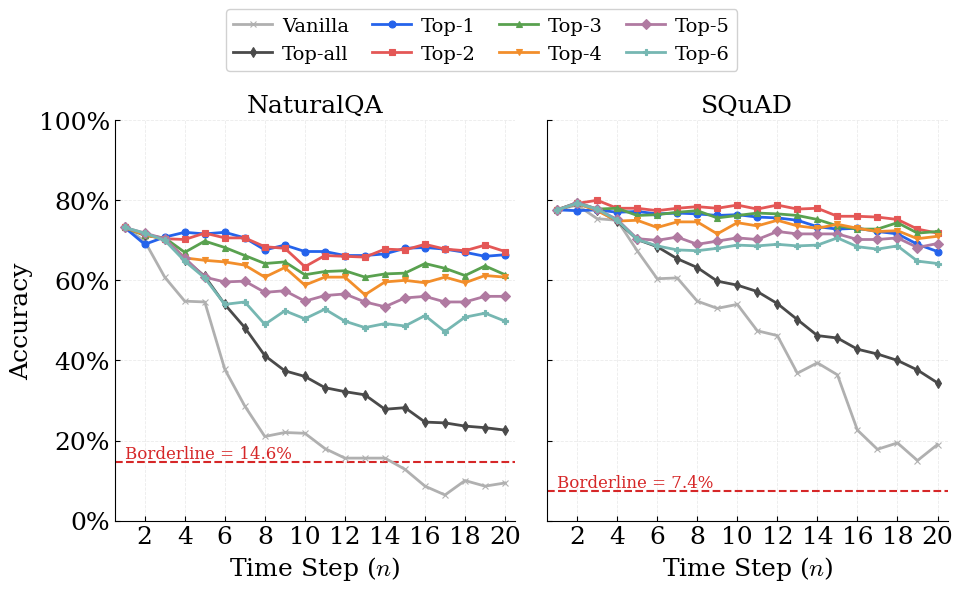

Write Python code to recreate this figure.
"""
plot_retention_lines.py
========================
基于 plot_retention_different_k.py 中的数据，
模仿 plot_investigation.py 的论文级折线风格，
在一张图中用两个子图分别绘制 NQA 和 SQuAD 的 Accuracy vs Time Step 折线，
共用一个图例。
"""

import numpy as np
import matplotlib.pyplot as plt
from matplotlib.ticker import PercentFormatter
import os

# ============================================================
#  全局样式 — 论文级排版（与 plot_investigation.py 一致）
# ============================================================
plt.rcParams.update({
    "font.family":        "serif",
    "font.serif":         ["Times New Roman", "DejaVu Serif"],
    "mathtext.fontset":   "cm",
    "font.size":          18,
    "axes.labelsize":     18,
    "axes.titlesize":     18,
    "xtick.labelsize":    18,
    "ytick.labelsize":    18,
    "legend.fontsize":    14,
    "figure.dpi":         150,
    "savefig.dpi":        300,
    "savefig.bbox":       "tight",
    "axes.spines.top":    False,
    "axes.spines.right":  False,
    "axes.linewidth":     0.8,
    "xtick.direction":    "in",
    "ytick.direction":    "in",
    "xtick.major.width":  0.8,
    "ytick.major.width":  0.8,
    "grid.alpha":         0.25,
    "grid.linewidth":     0.6,
})

os.makedirs("plot_figures", exist_ok=True)

# ============================================================
#  DATA
# ============================================================
borderline_nqa = 0.146
borderline_squad = 0.074

vanilla_nqa = [0.732, 0.698, 0.608, 0.548, 0.546, 0.378, 0.286, 0.21, 0.22, 0.218, 0.18, 0.156, 0.156, 0.156, 0.128, 0.086, 0.064, 0.1, 0.086, 0.094]
vanilla_squad = [0.776, 0.788, 0.754, 0.75, 0.674, 0.604, 0.606, 0.548, 0.53, 0.54, 0.474, 0.462, 0.368, 0.394, 0.364, 0.226, 0.178, 0.194, 0.15, 0.19]

top_all_nqa = [0.732, 0.714, 0.704, 0.652, 0.61, 0.54, 0.482, 0.412, 0.374, 0.36, 0.332, 0.322, 0.314, 0.278, 0.282, 0.246, 0.244, 0.236, 0.232, 0.226]
top_all_squad = [0.776, 0.792, 0.776, 0.748, 0.702, 0.684, 0.654, 0.632, 0.598, 0.588, 0.572, 0.542, 0.502, 0.462, 0.456, 0.428, 0.416, 0.4, 0.376, 0.344]

top_1_nqa = [0.732, 0.69, 0.708, 0.72, 0.716, 0.72, 0.706, 0.676, 0.688, 0.672, 0.672, 0.662, 0.662, 0.666, 0.68, 0.682, 0.678, 0.67, 0.66, 0.664]
top_1_squad = [0.776, 0.774, 0.776, 0.77, 0.772, 0.766, 0.768, 0.766, 0.762, 0.764, 0.758, 0.756, 0.75, 0.734, 0.728, 0.73, 0.722, 0.716, 0.69, 0.672]

top_2_nqa = [0.732, 0.714, 0.704, 0.702, 0.718, 0.706, 0.706, 0.684, 0.68, 0.634, 0.662, 0.66, 0.658, 0.678, 0.676, 0.69, 0.678, 0.674, 0.688, 0.672]
top_2_squad = [0.776, 0.792, 0.8, 0.78, 0.78, 0.774, 0.78, 0.784, 0.78, 0.788, 0.778, 0.788, 0.778, 0.78, 0.76, 0.76, 0.758, 0.752, 0.728, 0.718]

top_3_nqa = [0.732, 0.712, 0.706, 0.67, 0.698, 0.682, 0.662, 0.642, 0.646, 0.614, 0.622, 0.624, 0.608, 0.616, 0.618, 0.642, 0.63, 0.612, 0.636, 0.614]
top_3_squad = [0.776, 0.794, 0.778, 0.78, 0.762, 0.764, 0.77, 0.774, 0.756, 0.762, 0.768, 0.766, 0.762, 0.752, 0.736, 0.728, 0.728, 0.744, 0.718, 0.722]

top_4_nqa = [0.732, 0.714, 0.702, 0.656, 0.65, 0.646, 0.638, 0.608, 0.632, 0.588, 0.608, 0.608, 0.564, 0.596, 0.6, 0.594, 0.608, 0.594, 0.612, 0.608]
top_4_squad = [0.776, 0.792, 0.774, 0.748, 0.75, 0.732, 0.746, 0.746, 0.716, 0.744, 0.736, 0.75, 0.736, 0.73, 0.74, 0.73, 0.722, 0.724, 0.704, 0.71]

top_5_nqa = [0.732, 0.718, 0.704, 0.656, 0.608, 0.596, 0.598, 0.57, 0.574, 0.548, 0.562, 0.566, 0.546, 0.534, 0.556, 0.56, 0.546, 0.546, 0.56, 0.56]
top_5_squad = [0.776, 0.794, 0.778, 0.752, 0.704, 0.7, 0.708, 0.69, 0.698, 0.706, 0.702, 0.722, 0.716, 0.716, 0.716, 0.702, 0.702, 0.706, 0.682, 0.692]

top_6_nqa = [0.732, 0.718, 0.7, 0.648, 0.606, 0.54, 0.546, 0.49, 0.524, 0.504, 0.528, 0.498, 0.482, 0.492, 0.486, 0.512, 0.472, 0.508, 0.518, 0.498]
top_6_squad = [0.776, 0.792, 0.778, 0.75, 0.702, 0.686, 0.676, 0.674, 0.68, 0.688, 0.686, 0.69, 0.686, 0.688, 0.706, 0.684, 0.678, 0.686, 0.648, 0.642]

# ============================================================
#  公共设置
# ============================================================
num_steps = 20
steps = np.arange(1, num_steps + 1)

# 折线配置: (label, data_nqa, data_squad, color, marker)
lines_config = [
    ("Vanilla",   vanilla_nqa,  vanilla_squad,  "#B0B0B0",  "x"),
    ("Top-all",   top_all_nqa,  top_all_squad,  "#4A4A4A",  "d"),
    ("Top-1",     top_1_nqa,    top_1_squad,    "#2563EB",  "o"),
    ("Top-2",     top_2_nqa,    top_2_squad,    "#E45756",  "s"),
    ("Top-3",     top_3_nqa,    top_3_squad,    "#59A14F",  "^"),
    ("Top-4",     top_4_nqa,    top_4_squad,    "#F28E2B",  "v"),
    ("Top-5",     top_5_nqa,    top_5_squad,    "#B07AA1",  "D"),
    ("Top-6",     top_6_nqa,    top_6_squad,    "#76B7B2",  "P"),
]


def plot_dataset(ax, lines, borderline, title):
    """在给定 ax 上绘制一个数据集的所有折线。"""
    for label, data, color, marker in lines:
        ax.plot(
            steps, data,
            marker=marker, linewidth=2, markersize=5,
            color=color,
            markeredgecolor=color, markeredgewidth=0.8,
            label=label, zorder=3,
        )

    # Borderline 虚横线（不加入 legend，直接在图中标注数值）
    ax.axhline(
        borderline, color="#D62728", linewidth=1.5,
        linestyle="--", zorder=2,
    )
    # 在虚线左端（靠近 step=0）标注 "Borderline = xx.x%"
    ax.text(
        1.0, borderline,
        f"Borderline = {borderline * 100:.1f}%",
        color="#D62728", fontsize=12,
        va="bottom", ha="left",
        zorder=4,
    )

    ax.set_title(title)
    ax.set_xlabel("Time Step ($n$)")
    ax.set_ylabel("Accuracy")
    ax.set_xlim(0.5, num_steps + 0.5)
    ax.set_ylim(0, 1.0)
    ax.set_xticks(np.arange(2, num_steps + 1, 2))
    # y 轴用百分比显示
    ax.yaxis.set_major_formatter(PercentFormatter(xmax=1.0, decimals=0))
    ax.grid(True, axis="both", linestyle="--")


# ============================================================
#  创建包含两个子图的 figure（每个子图近似正方形）
# ============================================================
# figsize 适度收窄，避免 tight_layout 把多余宽度塞进子图间距
fig, (ax_nqa, ax_squad) = plt.subplots(
    1, 2, figsize=(10, 5.5), sharey=True,
)

# 让每个子图的数据区呈正方形
for ax in (ax_nqa, ax_squad):
    ax.set_box_aspect(1)

# --- NQA 子图 ---
nqa_lines = [(label, d_nqa, color, marker)
             for label, d_nqa, _, color, marker in lines_config]
plot_dataset(ax_nqa, nqa_lines, borderline_nqa, "NaturalQA")

# --- SQuAD 子图 ---
squad_lines = [(label, d_squad, color, marker)
               for label, _, d_squad, color, marker in lines_config]
plot_dataset(ax_squad, squad_lines, borderline_squad, "SQuAD")

# 右子图共享 y 轴后隐藏 y label 避免重复
ax_squad.set_ylabel("")

# --- 共用图例（取自左子图的 handles） ---
handles, labels = ax_nqa.get_legend_handles_labels()
fig.legend(
    handles, labels,
    loc="lower center",
    bbox_to_anchor=(0.5, 0.92),
    ncol=4,
    framealpha=0.9,
    edgecolor="#CCCCCC",
    columnspacing=1.2,
    handletextpad=0.5,
)

fig.tight_layout(rect=[0, 0.02, 1, 0.9])  # 顶部留出图例空间
fig.subplots_adjust(wspace=0.08)          # 压紧两个子图之间的水平间距
fig.savefig("plot_figures/retention_different_k.pdf")
print("[✓] Saved: plot_figures/retention_different_k.pdf")

plt.show()
